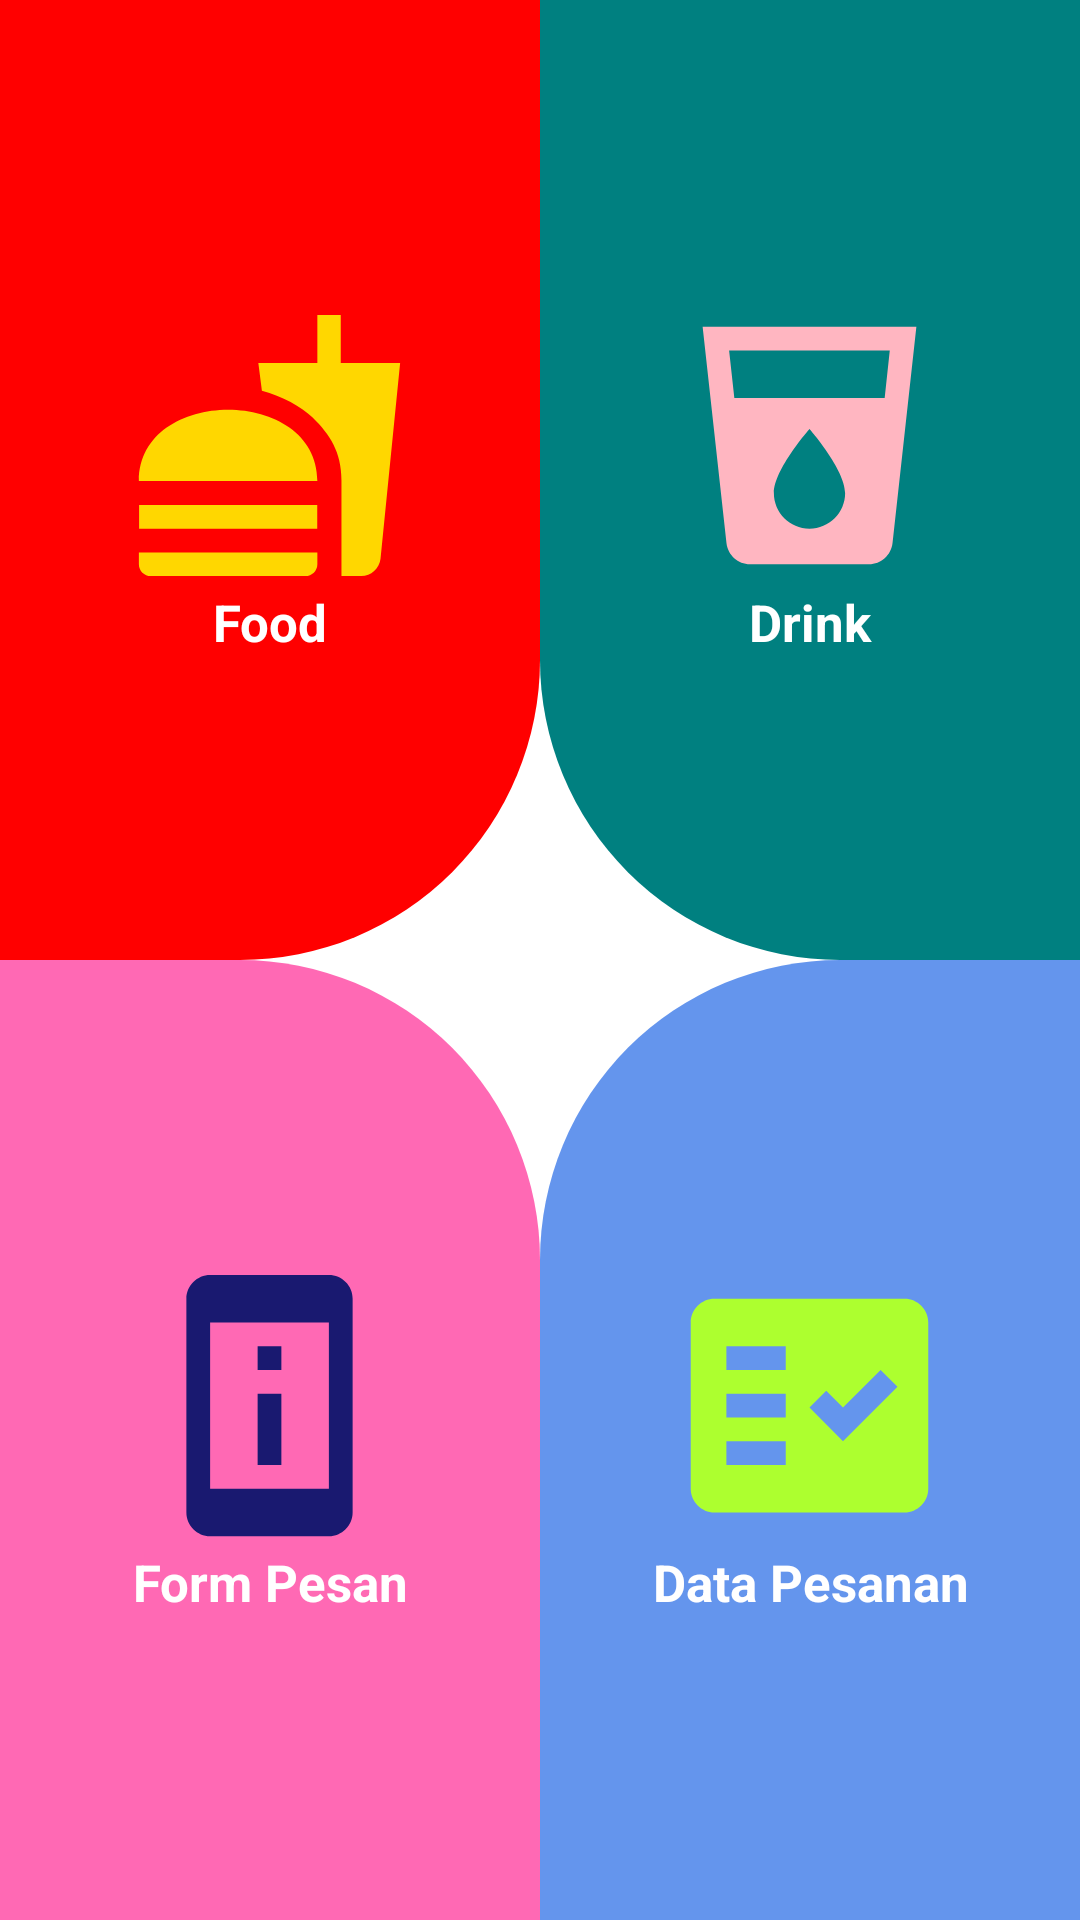

The Android layout XML behind this screen, and the referenced resources:
<!-- AndroidManifest.xml: application theme Theme.AppCaffe -->
<!-- res/layout/activity_main.xml -->
<androidx.constraintlayout.widget.ConstraintLayout xmlns:android="http://schemas.android.com/apk/res/android"
    xmlns:app="http://schemas.android.com/apk/res-auto"
    android:layout_width="match_parent"
    android:layout_height="match_parent">

    <LinearLayout
        android:layout_width="match_parent"
        android:layout_height="match_parent"
        android:orientation="vertical">

        <LinearLayout
            android:layout_width="match_parent"
            android:layout_height="match_parent"
            android:layout_weight="1"
            android:orientation="horizontal">

            <LinearLayout
                android:id="@+id/layoutFood"
                android:layout_width="match_parent"
                android:layout_height="match_parent"
                android:layout_weight="1"
                android:background="@drawable/food"
                android:gravity="center"
                android:orientation="vertical">

                <ImageView
                    android:layout_width="95dp"
                    android:layout_height="95dp"
                    android:scaleType="fitXY"
                    app:srcCompat="@drawable/ic_baseline_fastfood_24" />

                <TextView
                    android:layout_width="match_parent"
                    android:layout_height="wrap_content"
                    android:text="Food"
                    android:textAlignment="center"
                    android:textColor="@android:color/white"
                    android:textSize="17sp"
                    android:textStyle="bold" />

            </LinearLayout>

            <LinearLayout
                android:id="@+id/layoutDrink"
                android:layout_width="match_parent"
                android:layout_height="match_parent"
                android:layout_weight="1"
                android:background="@drawable/drink"
                android:gravity="center"
                android:orientation="vertical">

                <ImageView
                    android:layout_width="95dp"
                    android:layout_height="95dp"
                    android:scaleType="fitXY"
                    app:srcCompat="@drawable/ic_baseline_local_drink_24" />

                <TextView
                    android:layout_width="match_parent"
                    android:layout_height="wrap_content"
                    android:text="Drink"
                    android:textAlignment="center"
                    android:textColor="@android:color/white"
                    android:textSize="17sp"
                    android:textStyle="bold" />

            </LinearLayout>

        </LinearLayout>

        <LinearLayout
            android:layout_width="match_parent"
            android:layout_height="match_parent"
            android:layout_weight="1"
            android:orientation="horizontal">

            <LinearLayout
                android:id="@+id/layoutPesan"
                android:layout_width="match_parent"
                android:layout_height="match_parent"
                android:layout_weight="1"
                android:background="@drawable/pesan"
                android:gravity="center"
                android:orientation="vertical">

                <ImageView
                    android:layout_width="95dp"
                    android:layout_height="95dp"
                    android:scaleType="fitXY"
                    app:srcCompat="@drawable/ic_baseline_perm_device_information_24" />

                <TextView
                    android:layout_width="match_parent"
                    android:layout_height="wrap_content"
                    android:text="Form Pesan"
                    android:textAlignment="center"
                    android:textColor="@android:color/white"
                    android:textSize="17sp"
                    android:textStyle="bold" />

            </LinearLayout>

            <LinearLayout
                android:id="@+id/layoutData"
                android:layout_width="match_parent"
                android:layout_height="match_parent"
                android:layout_weight="1"
                android:background="@drawable/datapesanan"
                android:gravity="center"
                android:orientation="vertical">

                <ImageView
                    android:layout_width="95dp"
                    android:layout_height="95dp"
                    android:scaleType="fitXY"
                    app:srcCompat="@drawable/ic_baseline_fact_check_24" />

                <TextView
                    android:layout_width="match_parent"
                    android:layout_height="wrap_content"
                    android:text="Data Pesanan"
                    android:textAlignment="center"
                    android:textColor="@android:color/white"
                    android:textSize="17sp"
                    android:textStyle="bold" />

            </LinearLayout>

        </LinearLayout>

    </LinearLayout>

</androidx.constraintlayout.widget.ConstraintLayout>
<!-- resources referenced by this layout -->
<resources>
  <!-- drawable datapesanan (drawable) -->
  <?xml version="1.0" encoding="utf-8"?>
  
  <selector xmlns:android="http://schemas.android.com/apk/res/android">
      <item>
          <shape android:shape="rectangle">
              <corners android:topLeftRadius="100dp" />
              <gradient
                  android:angle="45"
                  android:centerX="35%"
                  android:endColor="#6495ED"
                  android:startColor="#6495ED"
                  android:type="linear" />
          </shape>
      </item>
  </selector>
  <!-- drawable drink (drawable) -->
  <selector xmlns:android="http://schemas.android.com/apk/res/android">
      <item>
          <shape android:shape="rectangle">
              <corners
                  android:bottomLeftRadius="100dp" />
              <gradient
                  android:angle="45"
                  android:centerX="35%"
                  android:endColor="#008080"
                  android:startColor="#008080"
                  android:type="linear" />
          </shape>
      </item>
  </selector>
  <!-- drawable food (drawable) -->
  <?xml version="1.0" encoding="utf-8"?>
  
  <selector xmlns:android="http://schemas.android.com/apk/res/android">
      <item>
          <shape android:shape="rectangle">
              <corners
                  android:bottomRightRadius="100dp" />
              <gradient
                  android:angle="45"
                  android:centerX="35%"
                  android:endColor="#FF0000"
                  android:startColor="#FF0000"
                  android:type="linear" />
          </shape>
      </item>
  </selector>
  <!-- drawable ic_baseline_fact_check_24 (drawable) -->
  <vector android:height="24dp" android:tint="#ADFF2F"
      android:viewportHeight="24" android:viewportWidth="24"
      android:width="24dp" xmlns:android="http://schemas.android.com/apk/res/android">
      <path android:fillColor="@android:color/white"
          android:fillType="evenOdd" android:pathData="M20,3H4C2.9,3 2,3.9 2,5v14c0,1.1 0.9,2 2,2h16c1.1,0 2,-0.9 2,-2V5C22,3.9 21.1,3 20,3zM10,17H5v-2h5V17zM10,13H5v-2h5V13zM10,9H5V7h5V9zM14.82,15L12,12.16l1.41,-1.41l1.41,1.42L17.99,9l1.42,1.42L14.82,15z"/>
  </vector>
  <!-- drawable ic_baseline_local_drink_24 (drawable) -->
  <vector android:height="24dp" android:tint="#FFB6C1"
      android:viewportHeight="24" android:viewportWidth="24"
      android:width="24dp" xmlns:android="http://schemas.android.com/apk/res/android">
      <path android:fillColor="@android:color/white" android:pathData="M3,2l2.01,18.23C5.13,21.23 5.97,22 7,22h10c1.03,0 1.87,-0.77 1.99,-1.77L21,2L3,2zM12,19c-1.66,0 -3,-1.34 -3,-3 0,-2 3,-5.4 3,-5.4s3,3.4 3,5.4c0,1.66 -1.34,3 -3,3zM18.33,8L5.67,8l-0.44,-4h13.53l-0.43,4z"/>
  </vector>
  <!-- drawable ic_baseline_perm_device_information_24 (drawable) -->
  <vector android:height="24dp" android:tint="#191970"
      android:viewportHeight="24" android:viewportWidth="24"
      android:width="24dp" xmlns:android="http://schemas.android.com/apk/res/android">
      <path android:fillColor="@android:color/white" android:pathData="M13,7h-2v2h2L13,7zM13,11h-2v6h2v-6zM17,1.01L7,1c-1.1,0 -2,0.9 -2,2v18c0,1.1 0.9,2 2,2h10c1.1,0 2,-0.9 2,-2L19,3c0,-1.1 -0.9,-1.99 -2,-1.99zM17,19L7,19L7,5h10v14z"/>
  </vector>
  <!-- drawable pesan (drawable) -->
  <selector xmlns:android="http://schemas.android.com/apk/res/android">
      <item>
          <shape android:shape="rectangle">
              <corners
                  android:topRightRadius="100dp" />
              <gradient
                  android:angle="45"
                  android:centerX="35%"
                  android:endColor="#FF69B4"
                  android:startColor="#FF69B4"
                  android:type="linear" />
          </shape>
      </item>
  </selector>
</resources>
